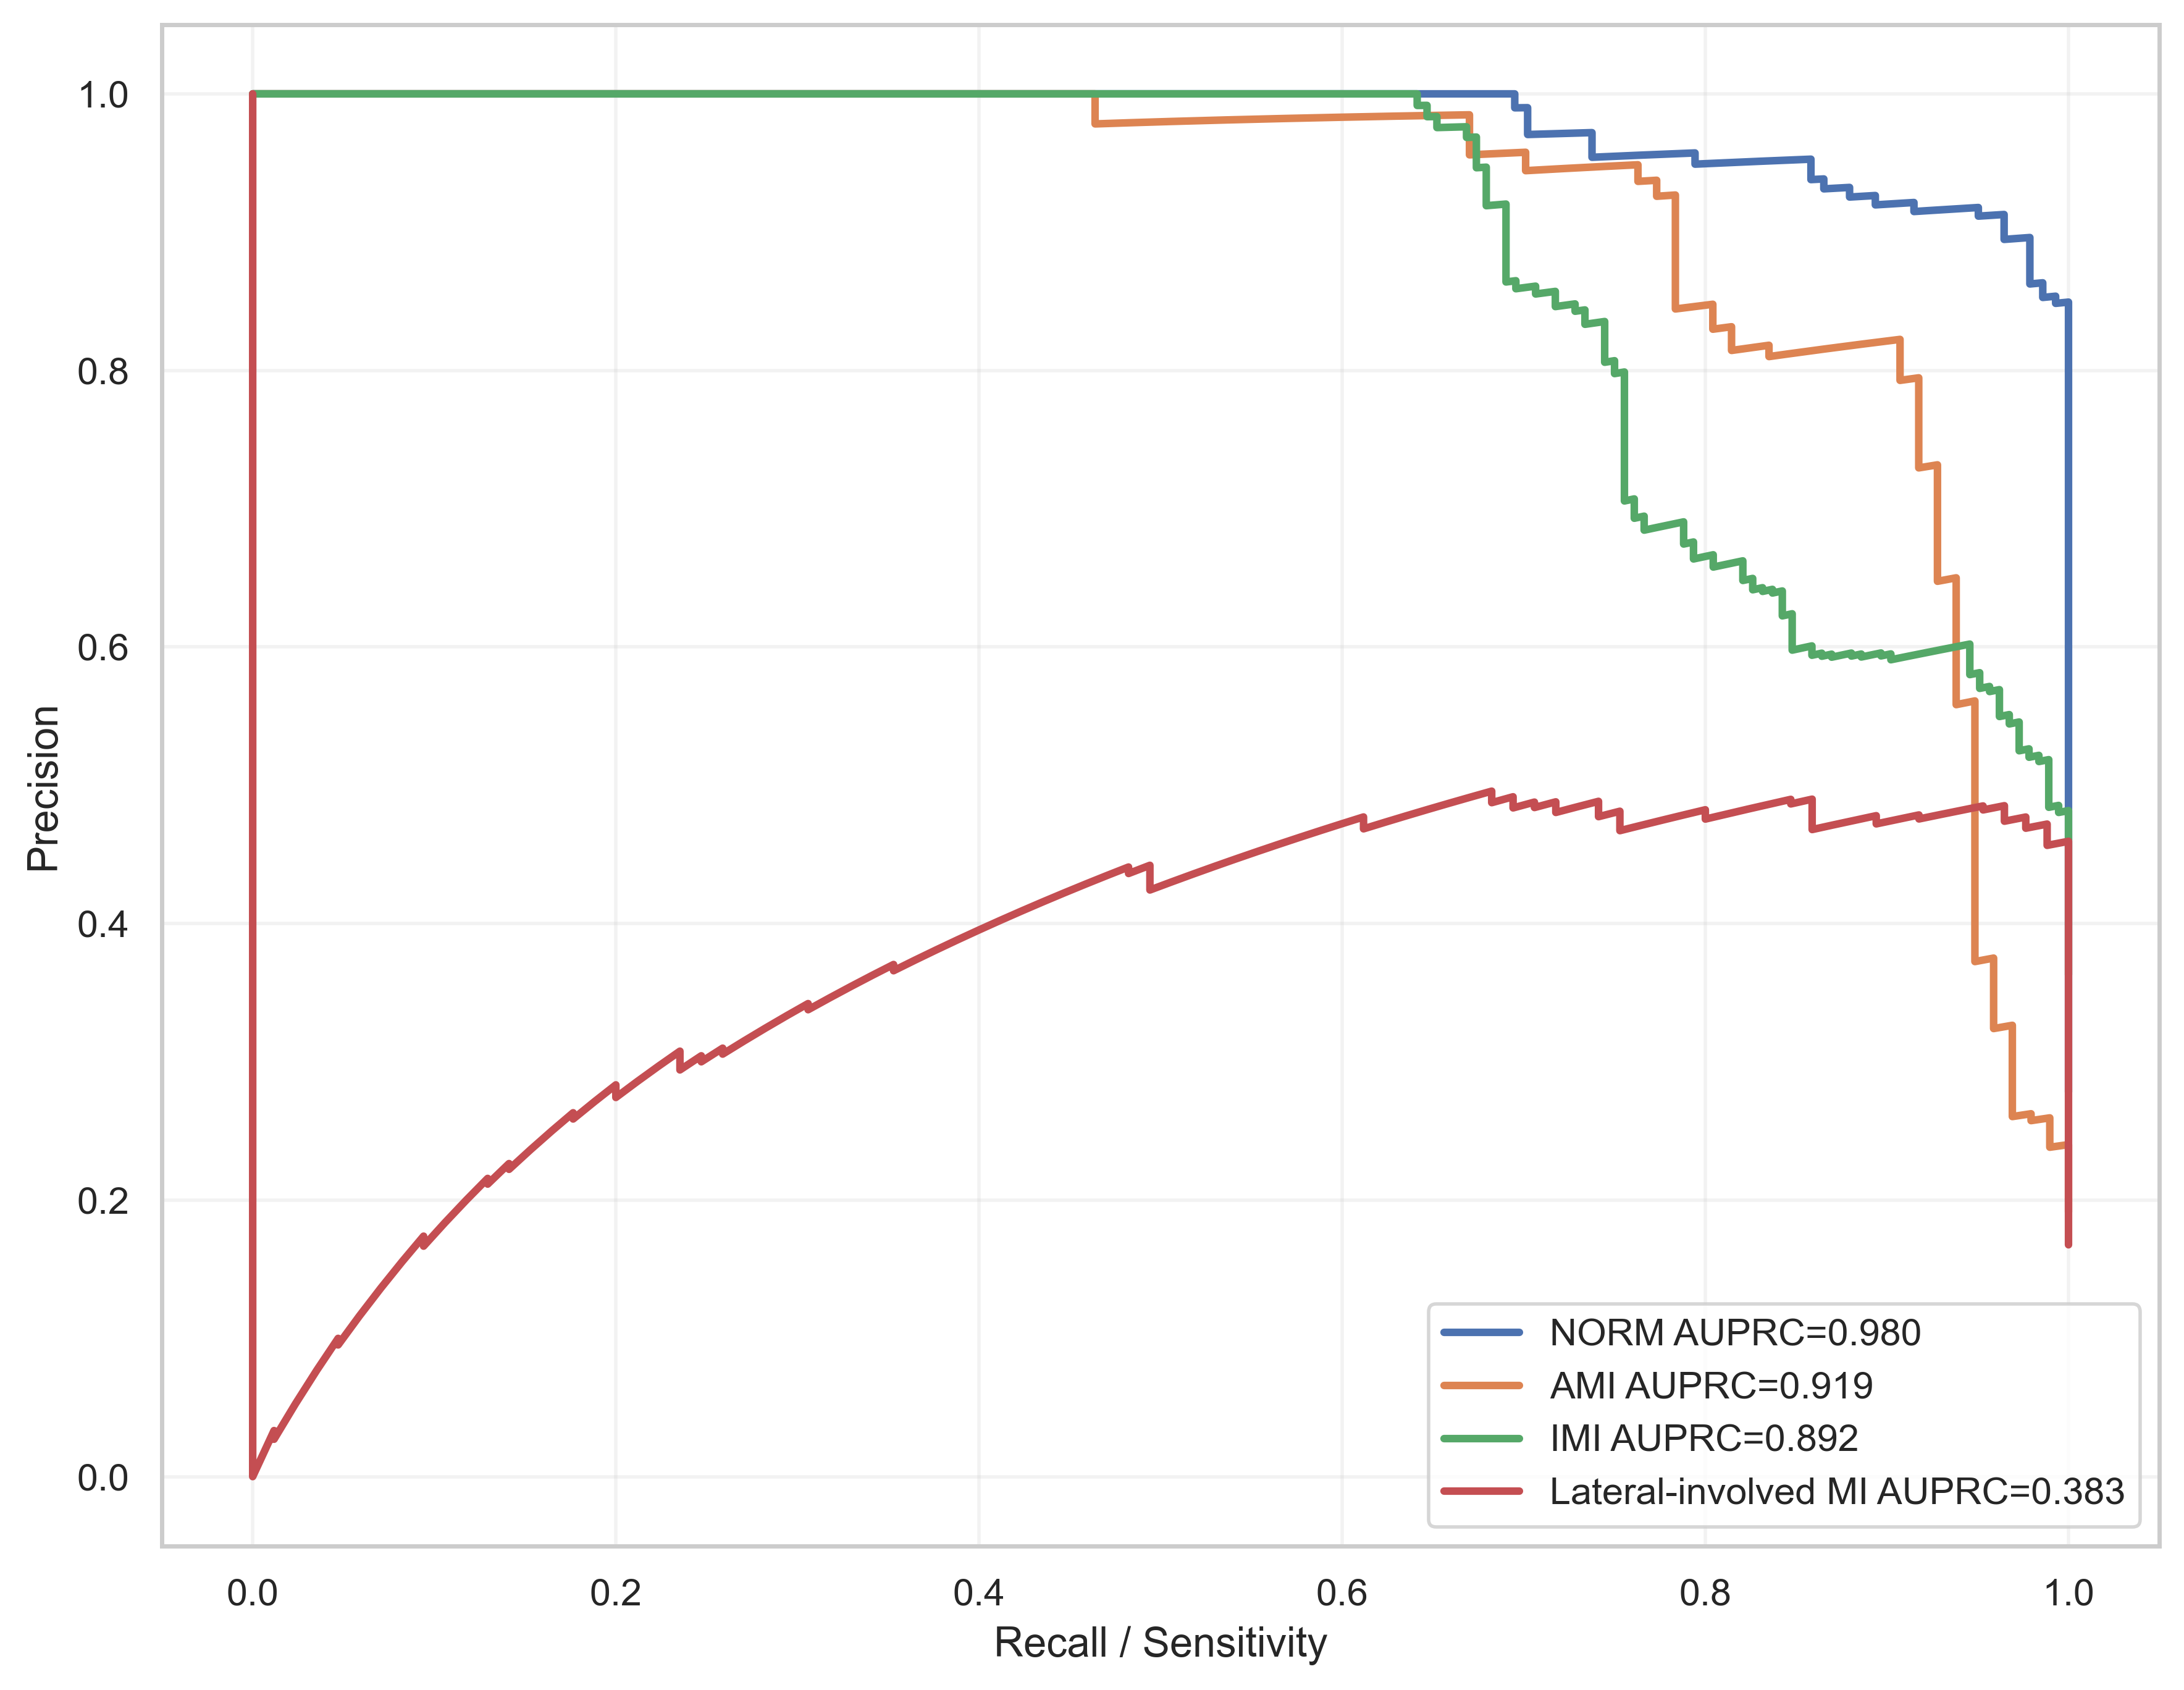

The table this chart was drawn from, first rows:
label, recall, precision, auprc
NORM, 1.0, 0.2781, 0.9804
NORM, 1.0, 0.2787, 0.9804
NORM, 1.0, 0.2792, 0.9804
NORM, 1.0, 0.2798, 0.9804
NORM, 1.0, 0.2803, 0.9804
NORM, 1.0, 0.2809, 0.9804
NORM, 1.0, 0.2814, 0.9804
NORM, 1.0, 0.282, 0.9804
NORM, 1.0, 0.2826, 0.9804
NORM, 1.0, 0.2831, 0.9804
NORM, 1.0, 0.2837, 0.9804
NORM, 1.0, 0.2843, 0.9804
NORM, 1.0, 0.2848, 0.9804
NORM, 1.0, 0.2854, 0.9804
NORM, 1.0, 0.286, 0.9804
NORM, 1.0, 0.2866, 0.9804
NORM, 1.0, 0.2872, 0.9804
NORM, 1.0, 0.2878, 0.9804
NORM, 1.0, 0.2883, 0.9804
NORM, 1.0, 0.2889, 0.9804
NORM, 1.0, 0.2895, 0.9804
NORM, 1.0, 0.2901, 0.9804
NORM, 1.0, 0.2907, 0.9804
NORM, 1.0, 0.2913, 0.9804
NORM, 1.0, 0.2919, 0.9804
NORM, 1.0, 0.2925, 0.9804
NORM, 1.0, 0.2931, 0.9804
NORM, 1.0, 0.2938, 0.9804
NORM, 1.0, 0.2944, 0.9804
NORM, 1.0, 0.295, 0.9804
NORM, 1.0, 0.2956, 0.9804
NORM, 1.0, 0.2962, 0.9804
NORM, 1.0, 0.2968, 0.9804
NORM, 1.0, 0.2975, 0.9804
NORM, 1.0, 0.2981, 0.9804
NORM, 1.0, 0.2987, 0.9804
NORM, 1.0, 0.2994, 0.9804
NORM, 1.0, 0.3, 0.9804
NORM, 1.0, 0.3006, 0.9804
NORM, 1.0, 0.3013, 0.9804
NORM, 1.0, 0.3019, 0.9804
NORM, 1.0, 0.3026, 0.9804
NORM, 1.0, 0.3032, 0.9804
NORM, 1.0, 0.3039, 0.9804
NORM, 1.0, 0.3045, 0.9804
NORM, 1.0, 0.3052, 0.9804
NORM, 1.0, 0.3059, 0.9804
NORM, 1.0, 0.3065, 0.9804
NORM, 1.0, 0.3072, 0.9804
NORM, 1.0, 0.3079, 0.9804
NORM, 1.0, 0.3085, 0.9804
NORM, 1.0, 0.3092, 0.9804
NORM, 1.0, 0.3099, 0.9804
NORM, 1.0, 0.3106, 0.9804
NORM, 1.0, 0.3113, 0.9804
NORM, 1.0, 0.3119, 0.9804
NORM, 1.0, 0.3126, 0.9804
NORM, 1.0, 0.3133, 0.9804
NORM, 1.0, 0.314, 0.9804
NORM, 1.0, 0.3147, 0.9804
... 1,951 more rows
